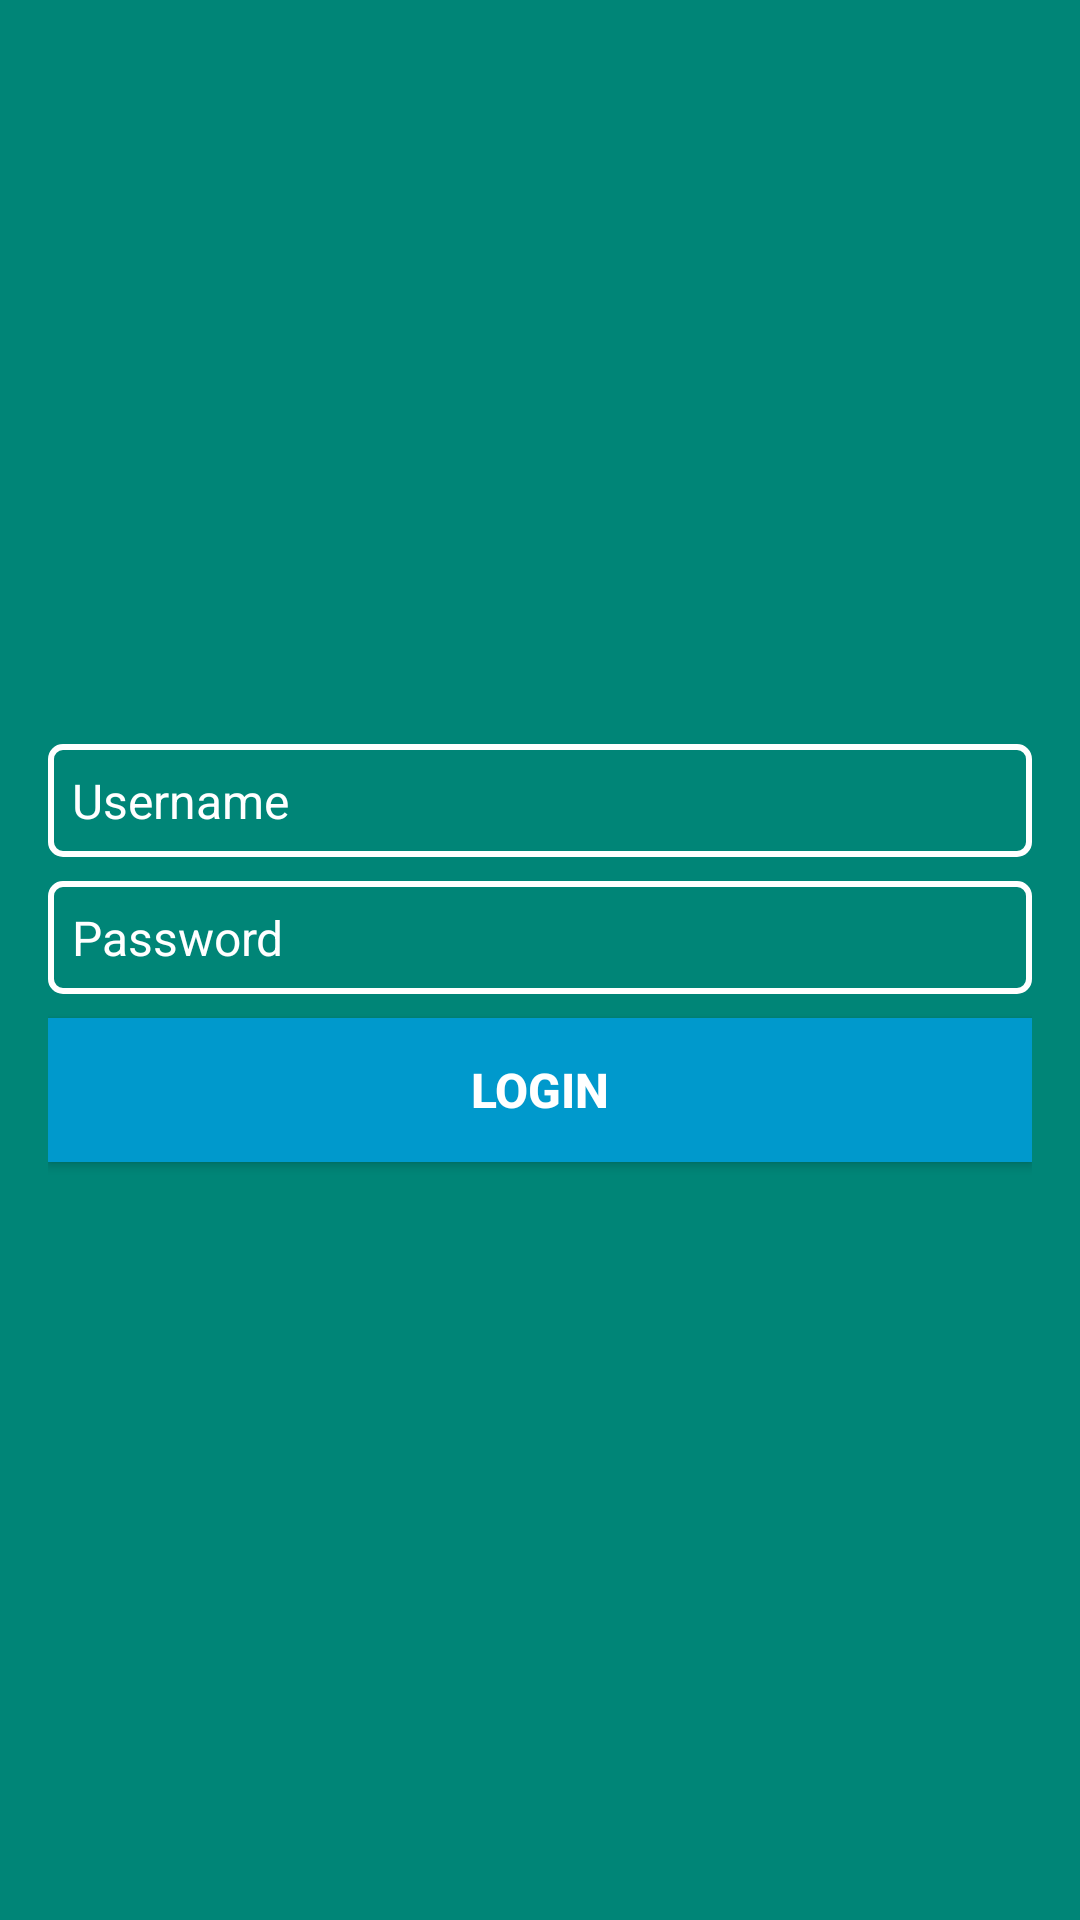

Write the Android layout XML for this screen, with the resource values it uses.
<!-- AndroidManifest.xml: application theme AppTheme -->
<!-- res/layout/activity_login.xml -->
<?xml version="1.0" encoding="utf-8"?>
<LinearLayout xmlns:android="http://schemas.android.com/apk/res/android"
    xmlns:app="http://schemas.android.com/apk/res-auto"
    xmlns:tools="http://schemas.android.com/tools"
    android:layout_width="match_parent"
    android:layout_height="match_parent"
    tools:context=".View.Activity.Login"
    android:orientation="vertical"
    android:padding="16dp"
    android:gravity="center_horizontal"
    android:background="@color/colorPrimary">
    <ImageView
        android:layout_width="120dp"
        android:layout_height="120dp"
        android:src="@mipmap/ic_launcher"
        android:layout_marginTop="56dp"
        android:layout_marginBottom="56dp"/>
    <EditText
        android:layout_width="match_parent"
        android:layout_height="wrap_content"
        android:padding="8dp"
        android:textSize="16sp"
        android:background="@drawable/style_input"
        android:hint="Username"
        android:textColorHint="@android:color/white"
        android:textColor="@android:color/white"
        android:id="@+id/username"/>
    <EditText
        android:layout_marginTop="8dp"
        android:layout_width="match_parent"
        android:layout_height="wrap_content"
        android:padding="8dp"
        android:textSize="16sp"
        android:background="@drawable/style_input"
        android:hint="Password"
        android:inputType="textPassword"
        android:textColorHint="@android:color/white"
        android:textColor="@android:color/white"
        android:id="@+id/password"/>
    <Button
        android:layout_marginTop="8dp"
        android:layout_width="match_parent"
        android:layout_height="wrap_content"
        android:background="@android:color/holo_blue_dark"
        android:text="Login"
        android:textColor="@android:color/white"
        android:textStyle="bold"
        android:textSize="16sp"
        android:id="@+id/login"/>
</LinearLayout>
<!-- resources referenced by this layout -->
<resources>
  <color name="colorPrimary">#008577</color>
  <!-- drawable style_input (drawable) -->
  <?xml version="1.0" encoding="utf-8"?>
  <shape xmlns:android="http://schemas.android.com/apk/res/android"
      android:shape="rectangle">
      <stroke
          android:width="2dp"
          android:color="@android:color/white"/>
      <corners android:radius="4dp" />
  </shape>
  <style name="AppTheme" parent="Theme.AppCompat.Light.DarkActionBar">
          
          <item name="colorPrimary">@color/colorPrimary</item>
          <item name="colorPrimaryDark">@color/colorPrimaryDark</item>
          <item name="colorAccent">@color/colorAccent</item>
      </style>
  <color name="colorPrimaryDark">#00574B</color>
  <color name="colorAccent">#D81B60</color>
</resources>
